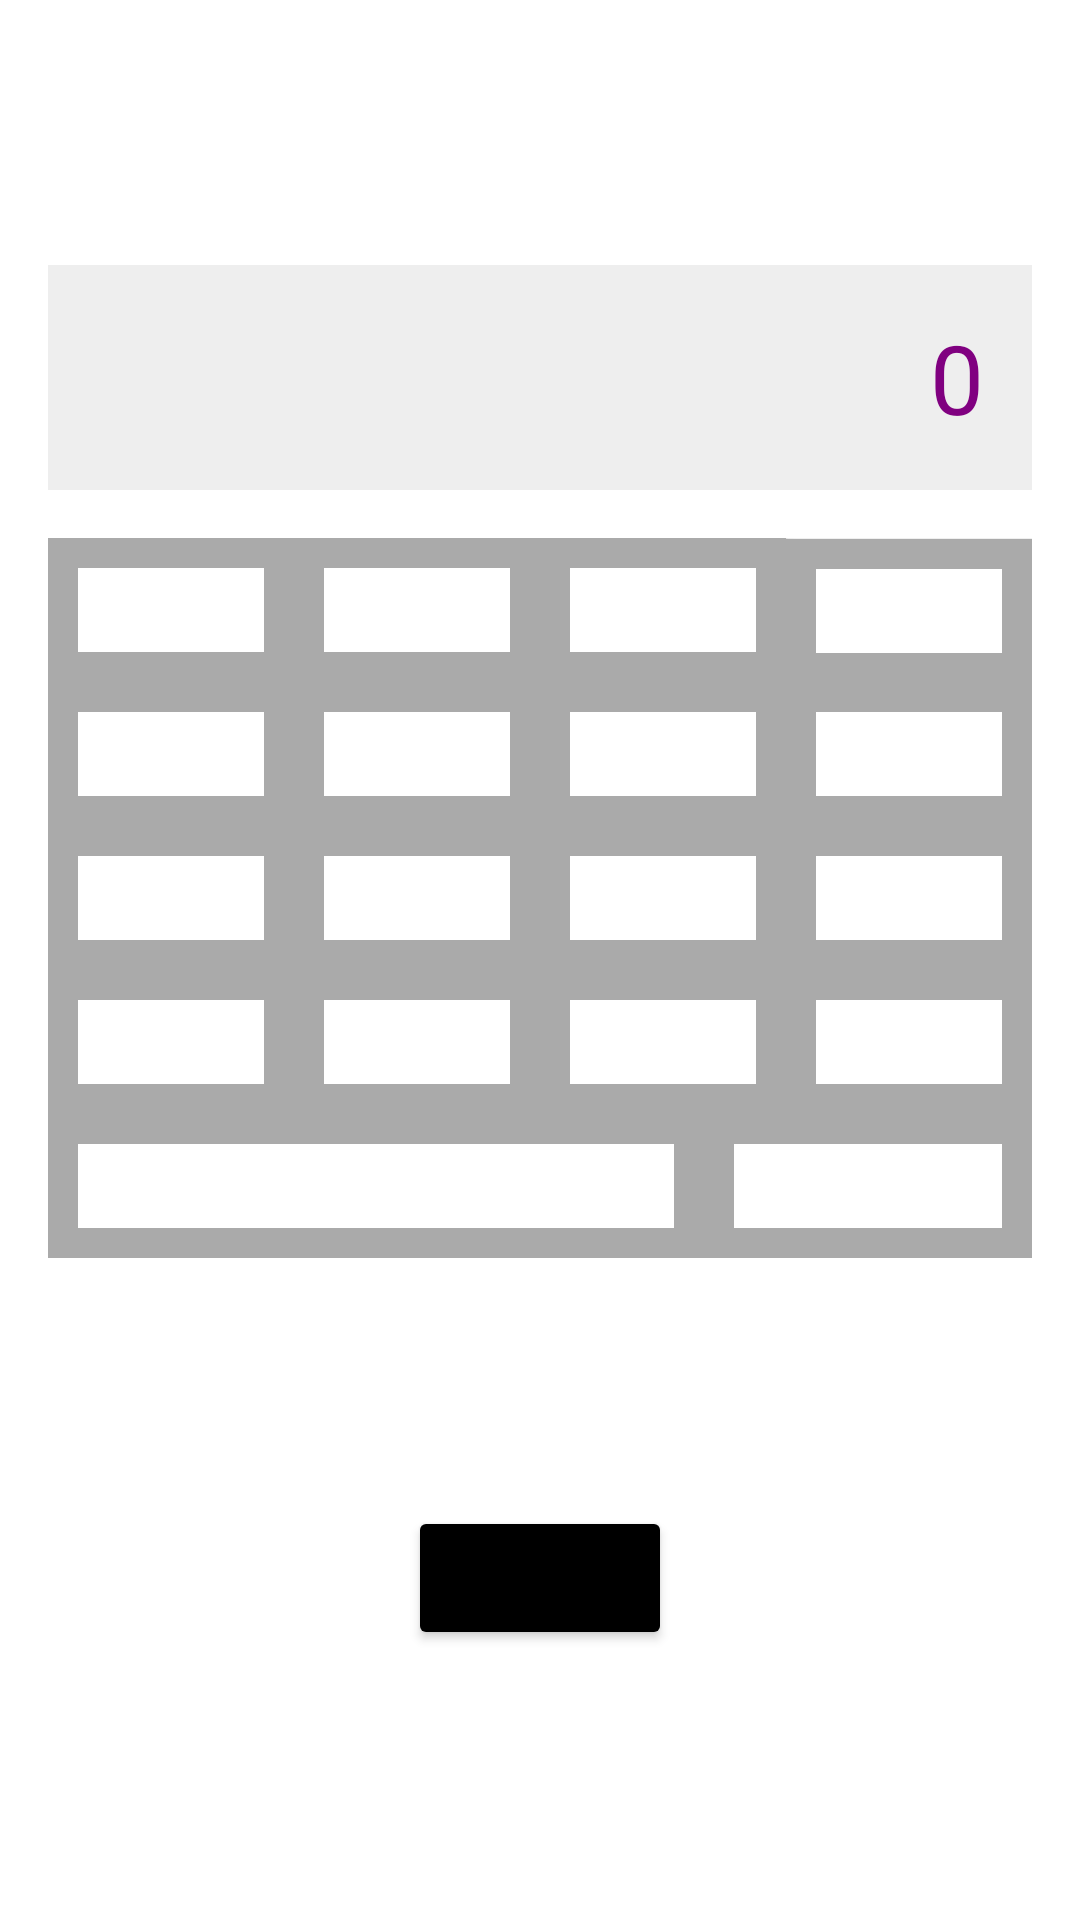

Write the Android layout XML for this screen, with the resource values it uses.
<!-- AndroidManifest.xml: application theme Theme.Cahyaapk -->
<!-- res/layout/activity_second.xml -->
<?xml version="1.0" encoding="utf-8"?>
<androidx.constraintlayout.widget.ConstraintLayout xmlns:android="http://schemas.android.com/apk/res/android"
    xmlns:app="http://schemas.android.com/apk/res-auto"
    xmlns:tools="http://schemas.android.com/tools"
    android:layout_width="match_parent"
    android:layout_height="match_parent"
    tools:context=".SecondActivity"
    android:background="@drawable/bg">

    <TextView
        android:id="@+id/textView"
        android:layout_width="wrap_content"
        android:layout_height="wrap_content"
        android:layout_marginTop="32dp"
        android:text="SILAHKAN DIPAKAI"
        android:textColor="@android:color/white"
        android:textSize="30sp"
        android:textStyle="bold"
        app:layout_constraintEnd_toEndOf="parent"
        app:layout_constraintStart_toStartOf="parent"
        app:layout_constraintTop_toTopOf="parent" />

    <LinearLayout
        android:layout_width="0dp"
        android:layout_height="0dp"
        android:orientation="vertical"
        android:padding="16dp"
        app:layout_constraintEnd_toEndOf="parent"
        app:layout_constraintStart_toStartOf="parent"
        app:layout_constraintTop_toBottomOf="@id/textView"
        app:layout_constraintBottom_toTopOf="@id/kembali">

        <TextView
            android:id="@+id/tvResult"
            android:layout_width="match_parent"
            android:layout_height="wrap_content"
            android:background="#EEEEEE"
            android:gravity="end"
            android:padding="16dp"
            android:text="0"
            android:textColor="#800080"
            android:textSize="32sp" />

        <TableLayout
            android:layout_width="match_parent"
            android:layout_height="wrap_content"
            android:layout_marginTop="16dp">

            
            <TableRow>
                <Button
                    android:id="@+id/btnClear"
                    android:layout_width="0dp"
                    android:layout_height="wrap_content"
                    android:layout_weight="1"
                    android:text="C"
                    android:background="@drawable/border_button"
                    android:textColor="#FFFFFF"
                    android:textSize="24sp" />

                <Button
                    android:id="@+id/btnDivide"
                    android:layout_width="0dp"
                    android:layout_height="wrap_content"
                    android:layout_weight="1"
                    android:text="/"
                    android:background="@drawable/border_button"
                    android:textColor="#FFFFFF"
                    android:textSize="24sp" />

                <Button
                    android:id="@+id/btnMultiply"
                    android:layout_width="0dp"
                    android:layout_height="wrap_content"
                    android:layout_weight="1"
                    android:text="*"
                    android:background="@drawable/border_button"
                    android:textColor="#FFFFFF"
                    android:textSize="24sp" />

                <Button
                    android:id="@+id/btnDelete"
                    android:layout_width="0dp"
                    android:layout_height="wrap_content"
                    android:layout_weight="1"
                    android:text="⌫"
                    android:background="@drawable/border_button"
                    android:textColor="#FFFFFF"
                    android:textSize="24sp" />
            </TableRow>

            
            <TableRow>
                <Button
                    android:id="@+id/btn7"
                    android:layout_width="0dp"
                    android:layout_height="wrap_content"
                    android:layout_weight="1"
                    android:text="7"
                    android:background="@drawable/border_button"
                    android:textColor="#FFFFFF"
                    android:textSize="24sp" />

                <Button
                    android:id="@+id/btn8"
                    android:layout_width="0dp"
                    android:layout_height="wrap_content"
                    android:layout_weight="1"
                    android:text="8"
                    android:background="@drawable/border_button"
                    android:textColor="#FFFFFF"
                    android:textSize="24sp" />

                <Button
                    android:id="@+id/btn9"
                    android:layout_width="0dp"
                    android:layout_height="wrap_content"
                    android:layout_weight="1"
                    android:text="9"
                    android:background="@drawable/border_button"
                    android:textColor="#FFFFFF"
                    android:textSize="24sp" />

                <Button
                    android:id="@+id/btnSubtract"
                    android:layout_width="0dp"
                    android:layout_height="wrap_content"
                    android:layout_weight="1"
                    android:text="-"
                    android:background="@drawable/border_button"
                    android:textColor="#FFFFFF"
                    android:textSize="24sp" />
            </TableRow>

            
            <TableRow>
                <Button
                    android:id="@+id/btn4"
                    android:layout_width="0dp"
                    android:layout_height="wrap_content"
                    android:layout_weight="1"
                    android:text="4"
                    android:background="@drawable/border_button"
                    android:textColor="#FFFFFF"
                    android:textSize="24sp" />

                <Button
                    android:id="@+id/btn5"
                    android:layout_width="0dp"
                    android:layout_height="wrap_content"
                    android:layout_weight="1"
                    android:text="5"
                    android:background="@drawable/border_button"
                    android:textColor="#FFFFFF"
                    android:textSize="24sp" />

                <Button
                    android:id="@+id/btn6"
                    android:layout_width="0dp"
                    android:layout_height="wrap_content"
                    android:layout_weight="1"
                    android:text="6"
                    android:background="@drawable/border_button"
                    android:textColor="#FFFFFF"
                    android:textSize="24sp" />

                <Button
                    android:id="@+id/btnAdd"
                    android:layout_width="0dp"
                    android:layout_height="wrap_content"
                    android:layout_weight="1"
                    android:text="+"
                    android:background="@drawable/border_button"
                    android:textColor="#FFFFFF"
                    android:textSize="24sp" />
            </TableRow>

            
            <TableRow>
                <Button
                    android:id="@+id/btn1"
                    android:layout_width="0dp"
                    android:layout_height="wrap_content"
                    android:layout_weight="1"
                    android:text="1"
                    android:background="@drawable/border_button"
                    android:textColor="#FFFFFF"
                    android:textSize="24sp" />

                <Button
                    android:id="@+id/btn2"
                    android:layout_width="0dp"
                    android:layout_height="wrap_content"
                    android:layout_weight="1"
                    android:text="2"
                    android:background="@drawable/border_button"
                    android:textColor="#FFFFFF"
                    android:textSize="24sp" />

                <Button
                    android:id="@+id/btn3"
                    android:layout_width="0dp"
                    android:layout_height="wrap_content"
                    android:layout_weight="1"
                    android:text="3"
                    android:background="@drawable/border_button"
                    android:textColor="#FFFFFF"
                    android:textSize="24sp" />

                <Button
                    android:id="@+id/btnEqual"
                    android:layout_width="0dp"
                    android:layout_height="wrap_content"
                    android:layout_weight="1"
                    android:text="="
                    android:background="@drawable/border_button"
                    android:textColor="#FFFFFF"
                    android:textSize="24sp" />
            </TableRow>

            
            <TableRow>
                <Button
                    android:id="@+id/btn0"
                    android:layout_width="0dp"
                    android:layout_height="wrap_content"
                    android:layout_weight="2"
                    android:text="0"
                    android:background="@drawable/border_button"
                    android:textColor="#FFFFFF"
                    android:textSize="24sp" />

                <Button
                    android:id="@+id/btnDot"
                    android:layout_width="0dp"
                    android:layout_height="wrap_content"
                    android:layout_weight="1"
                    android:text="."
                    android:background="@drawable/border_button"
                    android:textColor="#FFFFFF"
                    android:textSize="24sp" />
            </TableRow>

        </TableLayout>
    </LinearLayout>

    <Button
        android:id="@+id/kembali"
        android:layout_width="wrap_content"
        android:layout_height="wrap_content"
        android:backgroundTint="@color/black"
        android:text="Kembali"
        app:layout_constraintEnd_toEndOf="parent"
        app:layout_constraintStart_toStartOf="parent"
        app:layout_constraintBottom_toBottomOf="parent"
        app:layout_constraintTop_toBottomOf="@id/tvResult"
        android:layout_marginTop="30dp"
        android:layout_marginBottom="90dp" />
</androidx.constraintlayout.widget.ConstraintLayout>
<!-- resources referenced by this layout -->
<resources>
  <color name="black">#FF000000</color>
  <!-- drawable border_button (drawable) -->
  <?xml version="1.0" encoding="utf-8"?>
  <shape xmlns:android="http://schemas.android.com/apk/res/android">
      <solid android:color="@color/white" /> 
      <stroke
          android:width="10dp"
          android:color="@android:color/darker_gray" /> 
      <corners android:radius="0dp" /> 
  </shape>
  <style name="Theme.Cahyaapk" parent="Theme.MaterialComponents.DayNight.DarkActionBar">
          
          <item name="colorPrimary">@color/black</item>
          <item name="colorPrimaryVariant">@color/black</item>
          <item name="colorOnPrimary">@color/white</item>
          
          <item name="colorSecondary">@color/teal_200</item>
          <item name="colorSecondaryVariant">@color/teal_700</item>
          <item name="colorOnSecondary">@color/black</item>
          
          <item name="android:statusBarColor">?attr/colorPrimaryVariant</item>
          
      </style>
  <color name="white">#FFFFFFFF</color>
  <color name="teal_200">#FF03DAC5</color>
  <color name="teal_700">#FF018786</color>
</resources>
